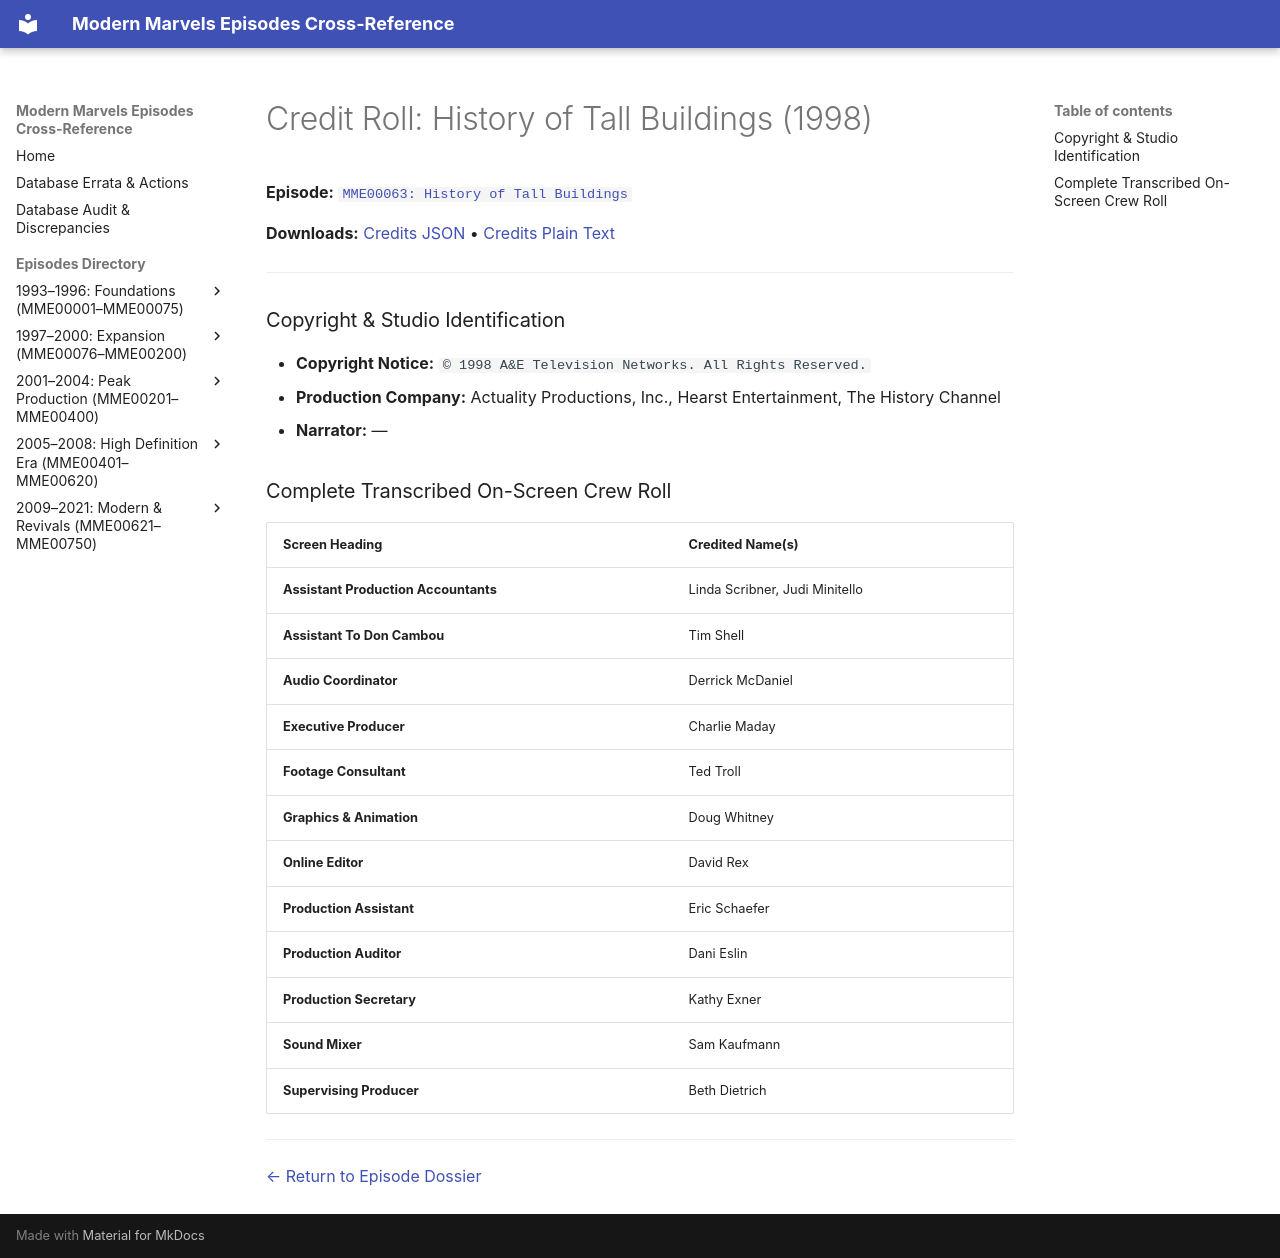

repository: ModernMarvelsFan/ModernMarvels · page: credits/MME00063-credits/index.html · generator: mkdocs

# Credit Roll: History of Tall Buildings (1998)
**Episode:** [`MME00063: History of Tall Buildings`](../episodes/MME00063.md)

**Downloads:** [Credits JSON](json/MME00063-credits.json) • [Credits Plain Text](txt/MME00063-credits.txt)

---

### Copyright & Studio Identification
* **Copyright Notice:** `© 1998 A&E Television Networks. All Rights Reserved.`
* **Production Company:** Actuality Productions, Inc., Hearst Entertainment, The History Channel
* **Narrator:** —

### Complete Transcribed On-Screen Crew Roll

| Screen Heading | Credited Name(s) |
| :--- | :--- |
| **Assistant Production Accountants** | Linda Scribner, Judi Minitello |
| **Assistant To Don Cambou** | Tim Shell |
| **Audio Coordinator** | Derrick McDaniel |
| **Executive Producer** | Charlie Maday |
| **Footage Consultant** | Ted Troll |
| **Graphics &amp; Animation** | Doug Whitney |
| **Online Editor** | David Rex |
| **Production Assistant** | Eric Schaefer |
| **Production Auditor** | Dani Eslin |
| **Production Secretary** | Kathy Exner |
| **Sound Mixer** | Sam Kaufmann |
| **Supervising Producer** | Beth Dietrich |

---
[← Return to Episode Dossier](../episodes/MME00063.md)
